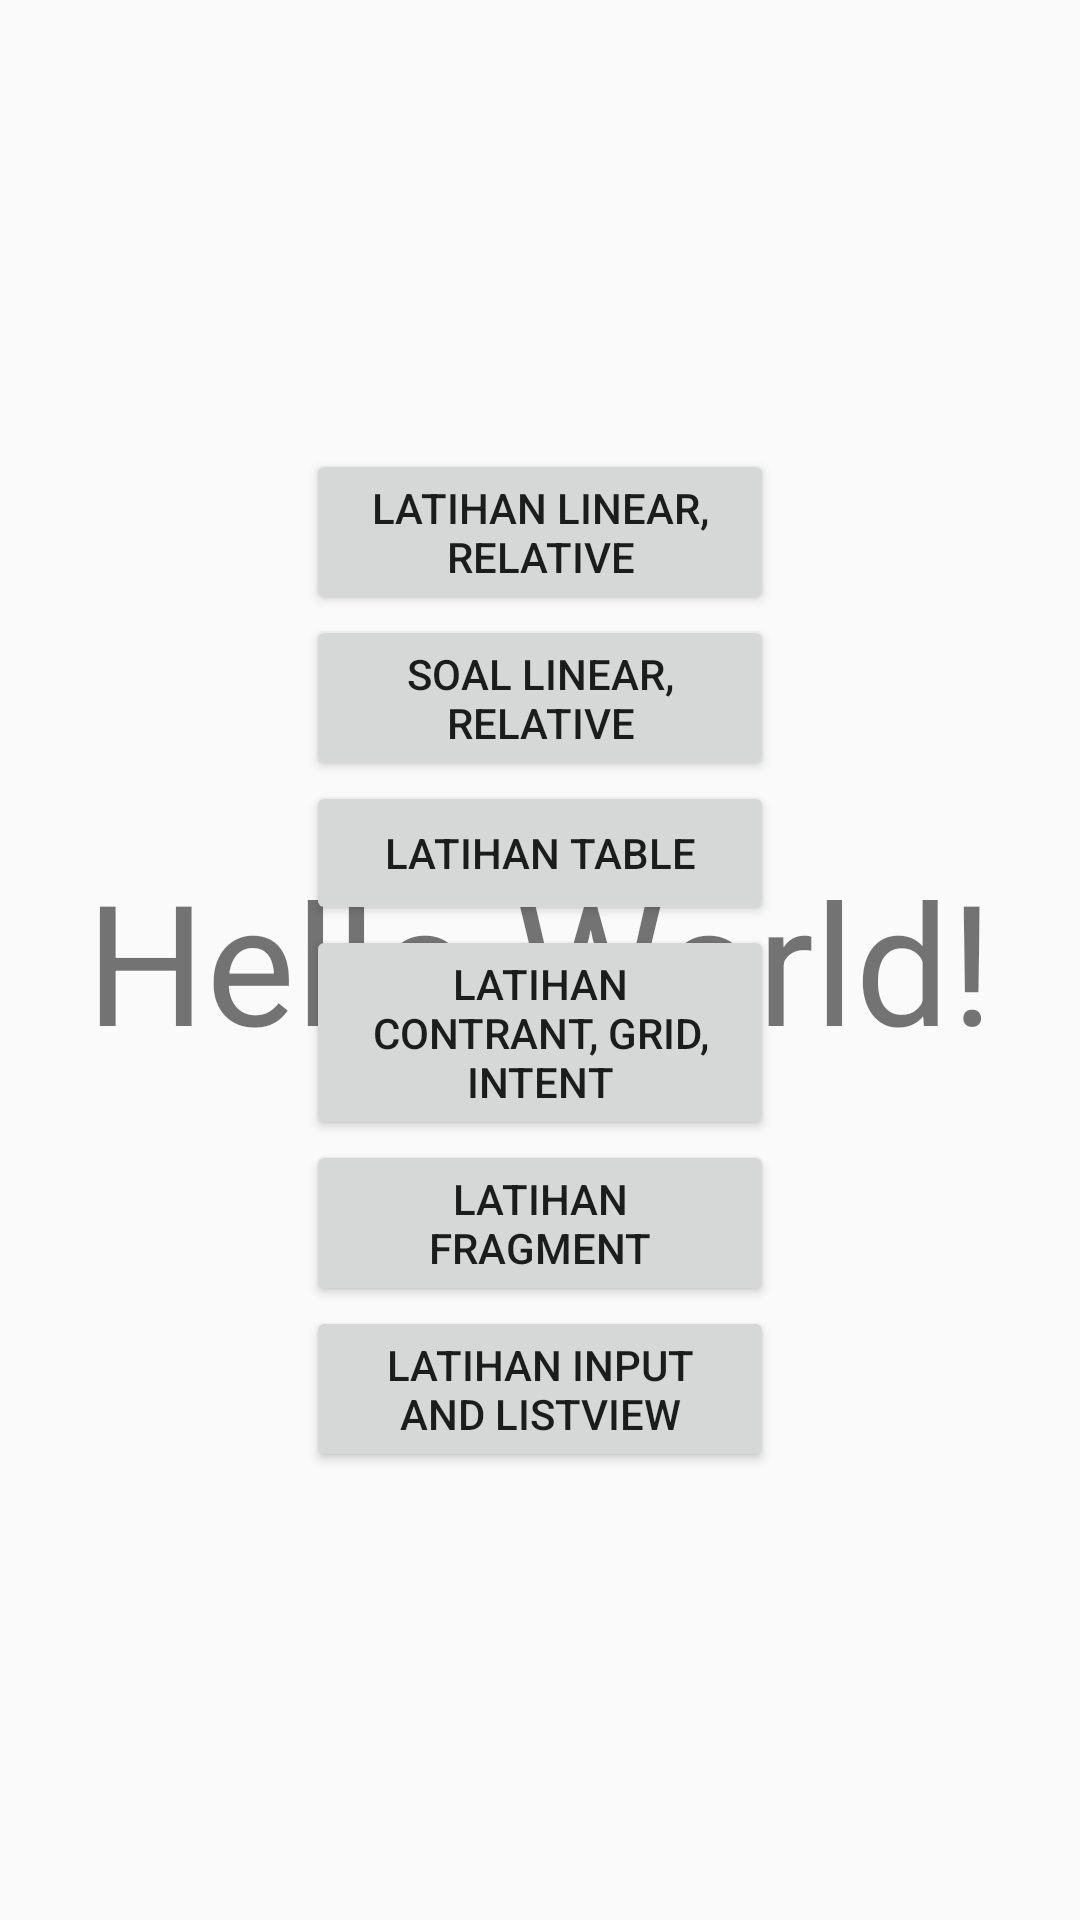

Reconstruct the res/layout file that produces this screen, plus the resources it refers to.
<!-- AndroidManifest.xml: application theme AppTheme -->
<!-- res/layout/activity_main.xml -->
<?xml version="1.0" encoding="utf-8"?>
<androidx.constraintlayout.widget.ConstraintLayout xmlns:android="http://schemas.android.com/apk/res/android"
    xmlns:app="http://schemas.android.com/apk/res-auto"
    xmlns:tools="http://schemas.android.com/tools"
    android:layout_width="match_parent"
    android:layout_height="match_parent"
    tools:context=".MainActivity">

    <TextView
        android:layout_width="wrap_content"
        android:layout_height="wrap_content"

        android:text="Hello World!"
        android:textSize="56dp"

        app:layout_constraintBottom_toBottomOf="parent"
        app:layout_constraintLeft_toLeftOf="parent"
        app:layout_constraintRight_toRightOf="parent"
        app:layout_constraintTop_toTopOf="parent" />

    <androidx.constraintlayout.widget.ConstraintLayout
        android:layout_width="wrap_content"
        android:layout_height="wrap_content"
        app:layout_constraintBottom_toBottomOf="parent"
        app:layout_constraintLeft_toLeftOf="parent"
        app:layout_constraintRight_toRightOf="parent"
        app:layout_constraintTop_toTopOf="parent">


        <Button
            android:id="@+id/p1_button"
            android:layout_width="156dp"
            android:layout_height="wrap_content"
            android:text="Latihan Linear, Relative"
            app:layout_constraintLeft_toLeftOf="parent"
            app:layout_constraintRight_toRightOf="parent"
            app:layout_constraintTop_toTopOf="parent" />

        <Button
            android:id="@+id/p2_button"
            android:layout_width="156dp"
            android:layout_height="wrap_content"
            android:text="Soal Linear, Relative"
            app:layout_constraintLeft_toLeftOf="@+id/p1_button"
            app:layout_constraintRight_toRightOf="@+id/p1_button"
            app:layout_constraintTop_toBottomOf="@+id/p1_button" />

        <Button
            android:id="@+id/p3_button"
            android:layout_width="156dp"
            android:layout_height="wrap_content"
            android:text="Latihan Table"
            app:layout_constraintLeft_toLeftOf="@+id/p2_button"
            app:layout_constraintRight_toRightOf="@+id/p2_button"
            app:layout_constraintTop_toBottomOf="@+id/p2_button" />

        <Button
            android:id="@+id/p4_button"
            android:layout_width="156dp"
            android:layout_height="wrap_content"
            android:text="Latihan Contrant, Grid, Intent"
            app:layout_constraintLeft_toLeftOf="@+id/p3_button"
            app:layout_constraintRight_toRightOf="@+id/p3_button"
            app:layout_constraintTop_toBottomOf="@+id/p3_button" />

        <Button
            android:id="@+id/p5_button"
            android:layout_width="156dp"
            android:layout_height="wrap_content"
            android:text="Latihan Fragment"
            app:layout_constraintLeft_toLeftOf="@+id/p4_button"
            app:layout_constraintRight_toRightOf="@+id/p4_button"
            app:layout_constraintTop_toBottomOf="@+id/p4_button" />

        <Button
            android:id="@+id/p6_button"
            android:layout_width="156dp"
            android:layout_height="wrap_content"
            android:text="Latihan Input and ListView"
            app:layout_constraintLeft_toLeftOf="@+id/p5_button"
            app:layout_constraintRight_toRightOf="@+id/p5_button"
            app:layout_constraintTop_toBottomOf="@+id/p5_button" />


    </androidx.constraintlayout.widget.ConstraintLayout>

</androidx.constraintlayout.widget.ConstraintLayout>
<!-- resources referenced by this layout -->
<resources>
  <style name="AppTheme" parent="Theme.AppCompat.Light.DarkActionBar">
          
          <item name="colorPrimary">@color/colorPrimary</item>
          <item name="colorPrimaryDark">@color/colorPrimaryDark</item>
          <item name="colorAccent">@color/colorAccent</item>
      </style>
  <!-- not gathered from this repository: default colours our renderer supplied (Android Studio template values) -->
  <color name="colorPrimary">#FF6200EE</color>
  <color name="colorPrimaryDark">#FF3700B3</color>
  <color name="colorAccent">#FF03DAC5</color>
</resources>
